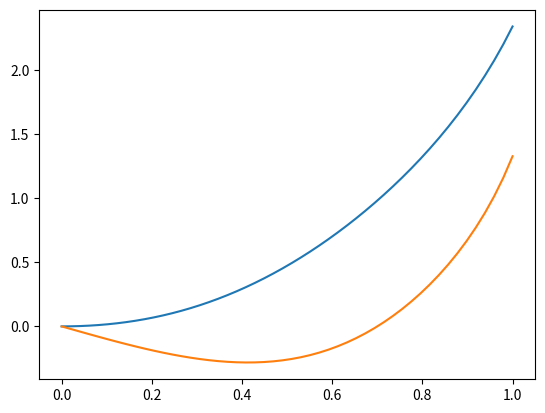

Write Python code to recreate this figure.
import matplotlib.pyplot as plt
from scipy.integrate import odeint
import numpy as np

def dSdx(S,x):
    y1, y2 = S
    return [y1 + y2**2  + 3*x,
           3*y1 + y2**3 - np.cos(x)]
           
S0=[0,0]

x = np.linspace(0, 1)
sol = odeint(dSdx, S0,x)

y1_sol = sol.T[0]
y2_sol = sol.T[1]


plt.plot(x, y1_sol)
plt.plot(x, y2_sol)

plt.show()